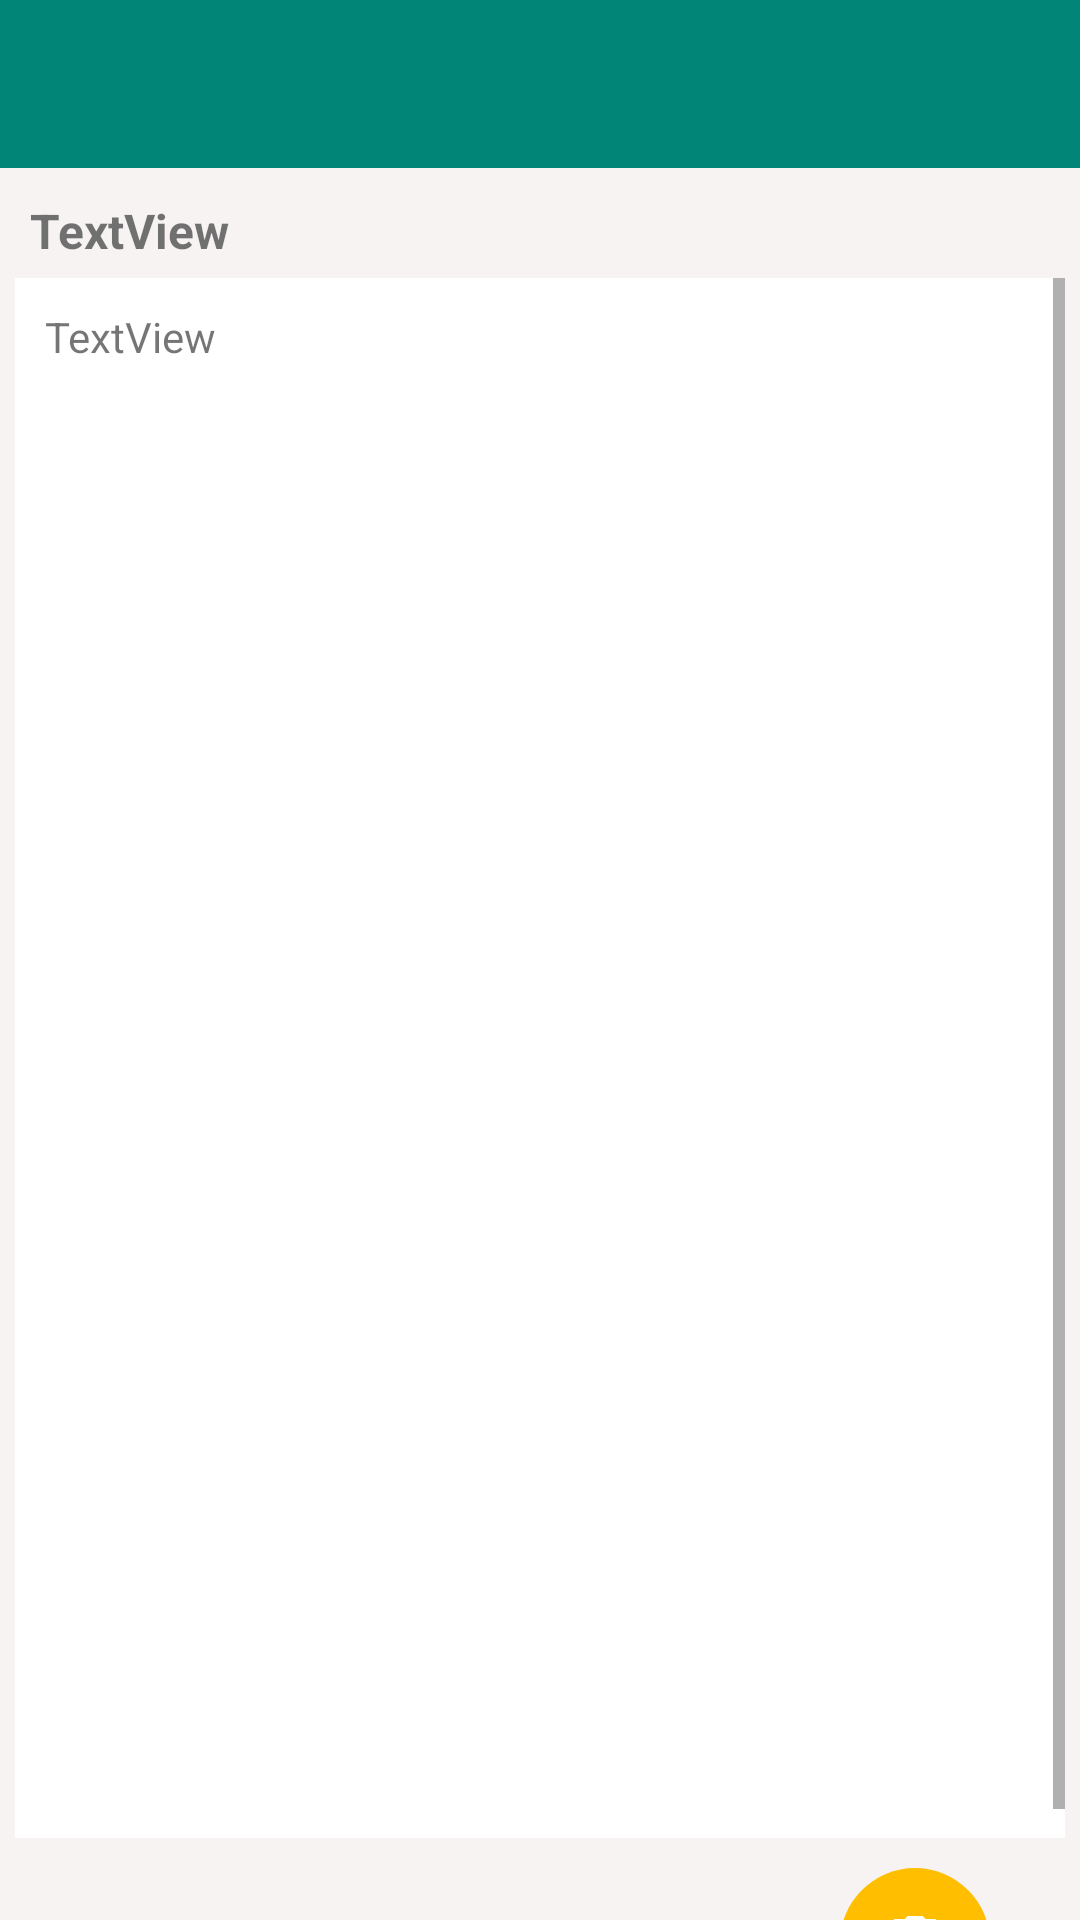

The Android layout XML behind this screen, and the referenced resources:
<!-- AndroidManifest.xml: application theme AppTheme -->
<!-- res/layout/activity_details.xml -->
<?xml version="1.0" encoding="utf-8"?>
<LinearLayout xmlns:android="http://schemas.android.com/apk/res/android"
    xmlns:app="http://schemas.android.com/apk/res-auto"
    xmlns:tools="http://schemas.android.com/tools"
    android:orientation="vertical"
    android:layout_width="match_parent"
    android:layout_height="match_parent"
    android:layout_margin="5dp"
    tools:context=".Details"
    android:background="#F7F3F3">

            <androidx.appcompat.widget.Toolbar
                android:id="@+id/toolbar"
                android:layout_width="match_parent"
                android:layout_height="?attr/actionBarSize"
                android:background="?attr/colorPrimary"
                app:titleTextColor="#ffffff"
                app:popupTheme="@style/AppTheme.PopupOverlay"/>



            <TextView
                android:id="@+id/dDate"
                android:layout_marginTop="10dp"
                android:layout_marginLeft="10dp"
                android:layout_width="match_parent"
                android:layout_height="wrap_content"
                android:textSize="16sp"
                android:text="@string/textView"
                android:textStyle="bold" />


    <ScrollView
        android:layout_width="match_parent"
            android:layout_height="520dp"
            android:fillViewport="true"
            android:layout_margin="5dp"
            android:background="#ffffff">
                <TextView
                 android:layout_width="match_parent"
                 android:layout_height="520dp"
                 android:id="@+id/dContent"
                 android:textSize="14sp"
                    android:layout_margin="10dp"
                 android:scrollbars="vertical"
                 android:text="@string/textView" />
    </ScrollView>

            <ImageButton
                android:id="@+id/delete"
                android:layout_width="50dp"
                android:layout_height="50dp"
                android:layout_marginLeft="280dp"
                android:layout_marginStart="280dp"
                android:layout_marginBottom="5dp"
                android:layout_marginTop="5dp"
                android:background="@drawable/round_button"
                android:src="@drawable/ic_delete_black_24dp" />


    </LinearLayout>
<!-- resources referenced by this layout -->
<resources>
  <!-- drawable ic_delete_black_24dp (drawable) -->
  <vector android:height="24dp" android:tint="#FFFFF9"
      android:viewportHeight="24.0" android:viewportWidth="24.0"
      android:width="24dp" xmlns:android="http://schemas.android.com/apk/res/android">
      <path android:fillColor="#FF000000" android:pathData="M6,19c0,1.1 0.9,2 2,2h8c1.1,0 2,-0.9 2,-2V7H6v12zM19,4h-3.5l-1,-1h-5l-1,1H5v2h14V4z"/>
  </vector>
  <!-- drawable round_button (drawable) -->
  <?xml version="1.0" encoding="utf-8"?>
  <selector xmlns:android="http://schemas.android.com/apk/res/android">
  <item android:state_pressed="false">
      <shape android:shape="oval">
          <solid android:color="#ffbf00"/>
      </shape>
  </item>
  <item android:state_pressed="true">
      <shape android:shape="oval">
          <solid android:color="#ffbf00"/>
      </shape>
  </item>
  </selector>
  <string name="textView">TextView</string>
  <style name="AppTheme.PopupOverlay" parent="ThemeOverlay.AppCompat.Light" />
  <style name="AppTheme" parent="Theme.AppCompat.Light.DarkActionBar">
          
          <item name="colorPrimary">@color/colorPrimary</item>
          <item name="colorPrimaryDark">@color/colorPrimaryDark</item>
          <item name="colorAccent">@color/colorAccent</item>
          <item name="actionModeBackground">@drawable/gradient</item>
      </style>
  <color name="colorPrimary">#008577</color>
  <color name="colorPrimaryDark">#00574B</color>
  <color name="colorAccent">#D81B60</color>
  <!-- drawable gradient (drawable) -->
  <?xml version="1.0" encoding="utf-8"?>
  <shape xmlns:android="http://schemas.android.com/apk/res/android">
      android:shape="rectangle"
      android:uselevel="false"
      <gradient
          android:angle="360"
          android:type="linear"
          android:startColor="#0247fe"
          android:endColor="#8bcfed"/>
  
  </shape>
</resources>
